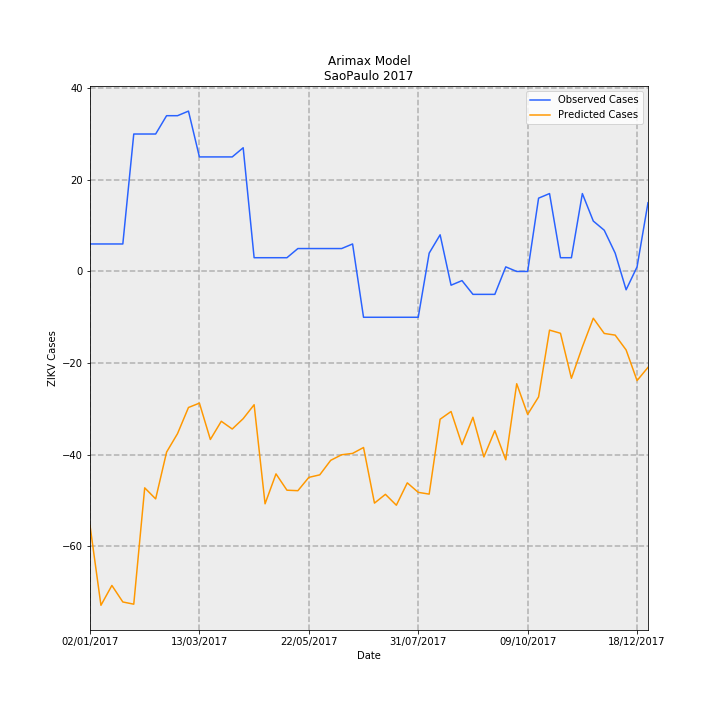

Values plotted in this chart, from the file beside it:
Date, predictions_incidence, observed_incidence, Predicted Cases, Observed Cases, error
02/01/2017, -0.123, 0.01331, -55.45, 6.0, 61.45
09/01/2017, -0.1616, 0.01331, -72.87, 6.0, 78.87
16/01/2017, -0.152, 0.01331, -68.54, 6.0, 74.54
23/01/2017, -0.16, 0.01331, -72.14, 6.0, 78.14
30/01/2017, -0.1611, 0.06653, -72.63, 30.0, 102.6
06/02/2017, -0.1047, 0.06653, -47.24, 30.0, 77.24
13/02/2017, -0.1101, 0.06653, -49.64, 30.0, 79.64
20/02/2017, -0.08743, 0.0754, -39.43, 34.0, 73.43
27/02/2017, -0.0785, 0.0754, -35.4, 34.0, 69.4
06/03/2017, -0.06585, 0.07761, -29.69, 35, 64.69
13/03/2017, -0.06374, 0.05544, -28.74, 25.0, 53.74
20/03/2017, -0.08133, 0.05544, -36.68, 25.0, 61.68
27/03/2017, -0.07252, 0.05544, -32.7, 25.0, 57.7
03/04/2017, -0.07627, 0.05544, -34.39, 25.0, 59.39
10/04/2017, -0.07126, 0.05987, -32.13, 27.0, 59.13
17/04/2017, -0.06451, 0.006653, -29.09, 3.0, 32.09
24/04/2017, -0.1125, 0.006653, -50.72, 3.0, 53.72
01/05/2017, -0.09799, 0.006653, -44.19, 3.0, 47.19
08/05/2017, -0.1059, 0.006653, -47.75, 3.0, 50.75
15/05/2017, -0.1061, 0.01109, -47.85, 5.0, 52.85
22/05/2017, -0.09968, 0.01109, -44.95, 5.0, 49.95
29/05/2017, -0.09845, 0.01109, -44.39, 5.0, 49.39
05/06/2017, -0.09142, 0.01109, -41.22, 5.0, 46.22
12/06/2017, -0.08872, 0.01109, -40.01, 5.0, 45.01
19/06/2017, -0.08807, 0.01331, -39.71, 6.0, 45.71
26/06/2017, -0.08522, -0.02218, -38.43, -10.0, 28.43
03/07/2017, -0.1121, -0.02218, -50.57, -10.0, 40.57
10/07/2017, -0.1079, -0.02218, -48.65, -10.0, 38.65
17/07/2017, -0.1132, -0.02218, -51.03, -10.0, 41.03
24/07/2017, -0.1023, -0.02218, -46.14, -10.0, 36.14
31/07/2017, -0.1069, -0.02218, -48.21, -10.0, 38.21
07/08/2017, -0.1078, 0.00887, -48.6, 4.0, 52.6
14/08/2017, -0.07153, 0.01774, -32.26, 8.0, 40.26
21/08/2017, -0.06779, -0.006653, -30.57, -3.0, 27.57
28/08/2017, -0.08383, -0.004435, -37.8, -2.0, 35.8
04/09/2017, -0.07059, -0.01109, -31.83, -5.0, 26.83
11/09/2017, -0.08977, -0.01109, -40.48, -5.0, 35.48
18/09/2017, -0.07706, -0.01109, -34.75, -5.0, 29.75
25/09/2017, -0.09117, 0.002218, -41.11, 1.0, 42.11
02/10/2017, -0.05435, 0.0, -24.51, 0.0, 24.51
09/10/2017, -0.06919, 0.0, -31.2, 0.0, 31.2
16/10/2017, -0.06071, 0.03548, -27.38, 16.0, 43.38
23/10/2017, -0.0284, 0.0377, -12.81, 17.0, 29.81
30/10/2017, -0.02991, 0.006653, -13.49, 3.0, 16.49
06/11/2017, -0.05172, 0.006653, -23.32, 3.0, 26.32
13/11/2017, -0.03655, 0.0377, -16.48, 17.0, 33.48
20/11/2017, -0.02264, 0.02439, -10.21, 11.0, 21.21
27/11/2017, -0.03001, 0.01996, -13.53, 9.0, 22.53
04/12/2017, -0.03081, 0.00887, -13.9, 4.0, 17.9
11/12/2017, -0.03799, -0.00887, -17.13, -4.0, 13.13
18/12/2017, -0.05283, 0.002218, -23.82, 1.0, 24.82
25/12/2017, -0.04642, 0.03326, -20.93, 15.0, 35.93
